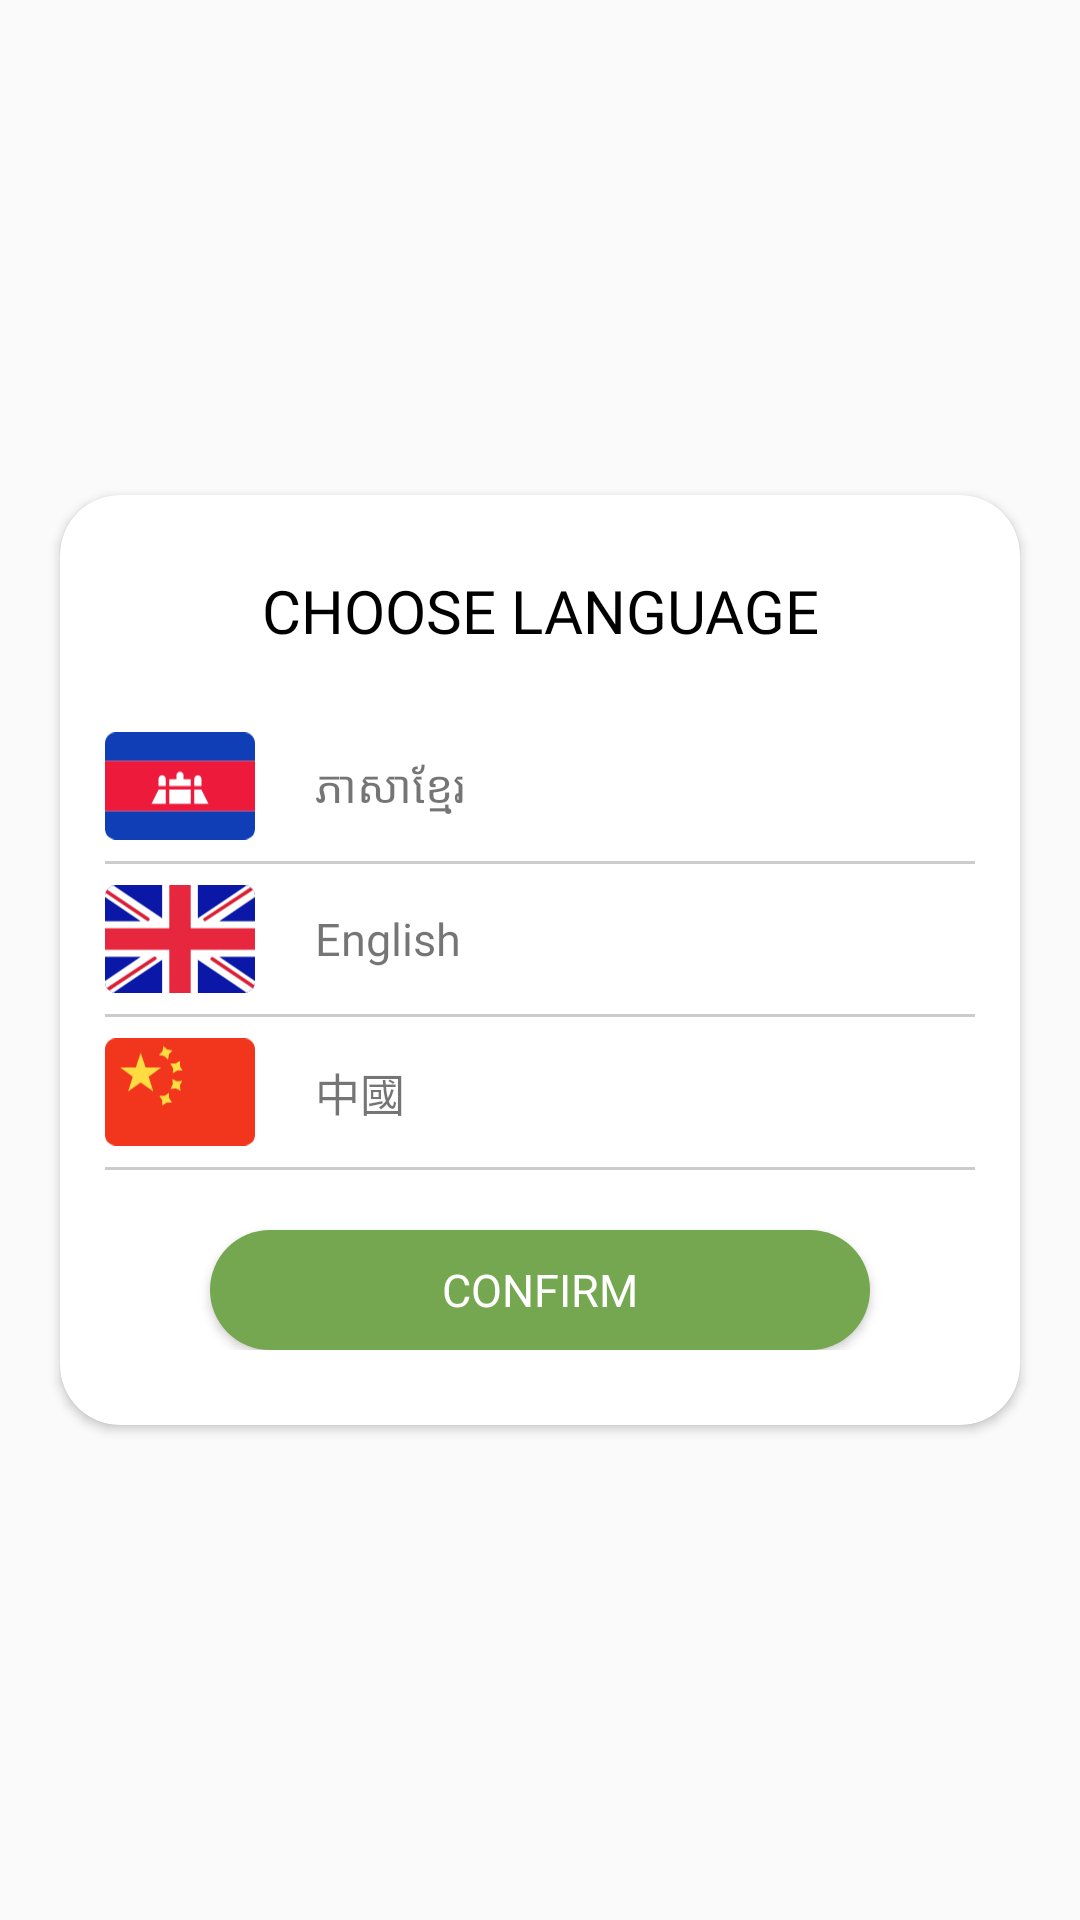

Here is an Android app screen rendered from its layout file. Give the layout XML and the strings, colors and styles it references.
<!-- AndroidManifest.xml: application theme AppTheme -->
<!-- res/layout/dialog_change_language.xml -->
<?xml version="1.0" encoding="utf-8"?>
<LinearLayout xmlns:android="http://schemas.android.com/apk/res/android"
    xmlns:app="http://schemas.android.com/apk/res-auto"
    android:layout_width="wrap_content"
    android:layout_height="wrap_content"
    android:gravity="center"
    android:orientation="horizontal">

    <androidx.cardview.widget.CardView
        android:layout_width="wrap_content"
        android:layout_height="wrap_content"
        android:background="@color/transparent"
        android:elevation="@dimen/dimen_20dp"
        android:layout_margin="20dp"
        android:orientation="horizontal"
        app:cardCornerRadius="@dimen/dimen_20dp">

        <LinearLayout
            android:layout_width="match_parent"
            android:layout_height="match_parent"
            android:layout_gravity="center"
            android:layout_marginTop="10dp"
            android:layout_marginBottom="@dimen/dimen_20dp"
            android:orientation="vertical">

            <LinearLayout
                android:id="@+id/title"
                android:layout_width="match_parent"
                android:layout_height="match_parent"
                android:layout_gravity="center"
                android:layout_weight="3"
                android:orientation="horizontal">

                <TextView
                    android:id="@+id/close_shop"
                    android:layout_width="match_parent"
                    android:layout_height="wrap_content"
                    android:layout_margin="@dimen/dimen_20dp"
                    style="@style/font_style_regular"
                    android:gravity="center"
                    android:lineSpacingMultiplier="1.3"
                    android:text="@string/chose_language"
                    android:textAllCaps="true"
                    android:textColor="#000000"
                    android:textSize="20sp" />
            </LinearLayout>

            <LinearLayout
                android:id="@+id/khLang"
                android:layout_width="match_parent"
                android:layout_height="match_parent"
                android:layout_gravity="center"
                android:layout_weight="3"
                android:background="?android:attr/selectableItemBackground"
                android:orientation="horizontal">

                <ImageView
                    android:layout_width="50dp"
                    android:layout_height="50dp"
                    android:layout_marginStart="15dp"
                    android:contentDescription="@string/image"
                    android:src="@drawable/ic_kh" />

                <TextView
                    android:layout_width="230sp"
                    android:layout_height="match_parent"
                    android:layout_marginStart="@dimen/dimen_20dp"
                    android:gravity="center|start"
                    android:text="@string/kh_language"
                    android:fontFamily="@font/kh_kantumruy"
                    android:textSize="15sp" />

                <ImageView
                    android:id="@+id/kh_tick"
                    android:layout_width="20dp"
                    android:layout_height="50dp"
                    android:layout_marginEnd="10dp"
                    android:contentDescription="@string/image"
                    android:src="@drawable/ic_tick"
                    android:visibility="invisible" />
            </LinearLayout>

            <View
                android:layout_width="match_parent"
                android:layout_height="1dp"
                android:layout_marginLeft="15dp"
                android:layout_marginRight="15dp"
                android:background="#ccc" />

            <LinearLayout
                android:id="@+id/enLang"
                android:layout_width="match_parent"
                android:layout_height="match_parent"
                android:layout_gravity="center"
                android:layout_weight="3"
                android:background="?android:attr/selectableItemBackground"
                android:orientation="horizontal">

                <ImageView
                    android:layout_width="50dp"
                    android:layout_height="50dp"
                    android:layout_marginStart="15dp"
                    android:contentDescription="@string/image"
                    android:src="@drawable/ic_english" />

                <TextView
                    android:layout_width="230sp"
                    android:layout_height="match_parent"
                    android:layout_marginStart="@dimen/dimen_20dp"
                    android:gravity="center|start"
                    android:text="@string/english"
                    android:fontFamily="@font/m_m"
                    android:textSize="15sp" />

                <ImageView
                    android:id="@+id/en_tick"
                    android:layout_width="20dp"
                    android:layout_height="50dp"
                    android:layout_marginEnd="10dp"
                    android:contentDescription="@string/image"
                    android:src="@drawable/ic_tick"
                    android:visibility="invisible" />

            </LinearLayout>

            <View
                android:layout_width="match_parent"
                android:layout_height="1dp"
                android:layout_marginLeft="15dp"
                android:layout_marginRight="15dp"
                android:background="#ccc" />

            <LinearLayout
                android:id="@+id/chLang"
                android:layout_width="match_parent"
                android:layout_height="match_parent"
                android:layout_gravity="center"
                android:layout_weight="3"
                android:background="?android:attr/selectableItemBackground"
                android:orientation="horizontal">

                <ImageView
                    android:layout_width="50dp"
                    android:layout_height="50dp"
                    android:layout_marginStart="15dp"
                    android:contentDescription="@string/image"
                    android:src="@drawable/ic_china" />

                <TextView
                    android:layout_width="230sp"
                    android:layout_height="match_parent"
                    android:layout_marginStart="@dimen/dimen_20dp"
                    android:gravity="center|start"
                    android:text="@string/china_language"
                    android:fontFamily="@font/m_m"
                    android:textSize="15sp" />

                <ImageView
                    android:id="@+id/zh_tick"
                    android:layout_width="20dp"
                    android:layout_height="50dp"
                    android:layout_marginEnd="10dp"
                    android:contentDescription="@string/image"
                    android:src="@drawable/ic_tick"
                    android:visibility="invisible" />
            </LinearLayout>

            <View
                android:layout_width="match_parent"
                android:layout_height="1dp"
                android:layout_marginLeft="15dp"
                android:layout_marginRight="15dp"
                android:background="#ccc" />

            <Button
                android:id="@+id/btn_ok"
                android:layout_width="match_parent"
                android:layout_height="40dp"
                android:layout_marginLeft="50dp"
                android:layout_marginTop="20dp"
                android:layout_marginRight="50dp"
                android:background="@drawable/solid_button"
                style="@style/font_style_medium"
                android:gravity="center"
                android:text="@string/confirm"
                android:textColor="@color/white"
                android:textSize="15sp" />

        </LinearLayout>

    </androidx.cardview.widget.CardView>

</LinearLayout>
<!-- resources referenced by this layout -->
<resources>
  <color name="white">#fff</color>
  <dimen name="dimen_20dp">20dp</dimen>
  <!-- drawable ic_china (drawable-xxxhdpi) -->
  <vector xmlns:android="http://schemas.android.com/apk/res/android"
      android:width="28dp"
      android:height="20dp"
      android:viewportWidth="28"
      android:viewportHeight="20">
    <path
        android:pathData="M2,0L26,0A2,2 0,0 1,28 2L28,18A2,2 0,0 1,26 20L2,20A2,2 0,0 1,0 18L0,2A2,2 0,0 1,2 0z"
        android:fillColor="#ffffff"/>
    <group>
      <clip-path
          android:pathData="M2,0L26,0A2,2 0,0 1,28 2L28,18A2,2 0,0 1,26 20L2,20A2,2 0,0 1,0 18L0,2A2,2 0,0 1,2 0z"/>
      <path
          android:pathData="M0,0h28v20h-28z"
          android:fillColor="#F1361D"/>
      <path
          android:pathData="M10.0728,3.1005L11.0412,3.2657L11.7675,3.9271L11.9326,2.9587L12.5941,2.2324L11.6257,2.0673L10.8994,1.4058L10.7342,2.3742L10.0728,3.1005ZM12.6668,6.4878L13.506,5.9771L14.4881,5.9998L13.9774,5.1606L14.0001,4.1784L13.1609,4.6892L12.1787,4.6665L12.6895,5.5057L12.6668,6.4878ZM11.5284,11.9707L10.7075,12.5104L10.6959,11.528L10.1562,10.7072L11.1385,10.6956L11.9594,10.1559L11.971,11.1382L12.5107,11.9591L11.5284,11.9707ZM12.2412,9.4312L13.2177,9.323L14.0982,9.7587L13.99,8.7822L14.4256,7.9017L13.4492,8.0099L12.5687,7.5743L12.6769,8.5507L12.2412,9.4312Z"
          android:fillColor="#FFDC42"
          android:fillType="evenOdd"/>
      <path
          android:pathData="M6.6665,8.2265L4.3154,9.9026L5.1829,7.1486L2.8623,5.4304L5.7496,5.4044L6.6665,2.6665L7.5834,5.4044L10.4707,5.4304L8.1502,7.1486L9.0176,9.9026L6.6665,8.2265Z"
          android:fillColor="#FFDC42"
          android:fillType="evenOdd"/>
    </group>
  </vector>
  <!-- drawable solid_button (drawable) -->
  <?xml version="1.0" encoding="utf-8"?>
  <shape xmlns:android="http://schemas.android.com/apk/res/android"
      android:shape="rectangle">
  
      <corners android:radius="@dimen/dimen_20dp"/>
  
      <solid android:color="@color/koi_green"/>
  
  </shape>
  <string name="china_language">中國</string>
  <string name="chose_language">Choose Language</string>
  <string name="confirm">CONFIRM</string>
  <string name="english">English</string>
  <string name="image">Image</string>
  <string name="kh_language">ភាសាខ្មែរ</string>
  <style name="font_style_medium" parent="@android:style/TextAppearance.Small">
          <item name="android:fontFamily">@font/m_m</item>
          <item name="android:textSize">15sp</item>
          <item name="android:textColor">@color/black</item>
      </style>
  <style name="font_style_regular" parent="@android:style/TextAppearance.Small">
          <item name="android:fontFamily">@font/m_r</item>
          <item name="android:textSize">15sp</item>
          <item name="android:textColor">@color/black</item>
      </style>
  <style name="AppTheme" parent="Theme.AppCompat.Light.NoActionBar">
          
          <item name="colorPrimary">@color/colorPrimary</item>
          <item name="colorPrimaryDark">@color/colorPrimaryDark</item>
          <item name="colorAccent">@color/colorAccent</item>
      </style>
  <color name="koi_green">#74A74F</color>
  <color name="black">#000</color>
  <color name="colorPrimary">#0E5580</color>
  <color name="colorPrimaryDark">#0E5580</color>
  <color name="colorAccent">#FF4081</color>
</resources>
